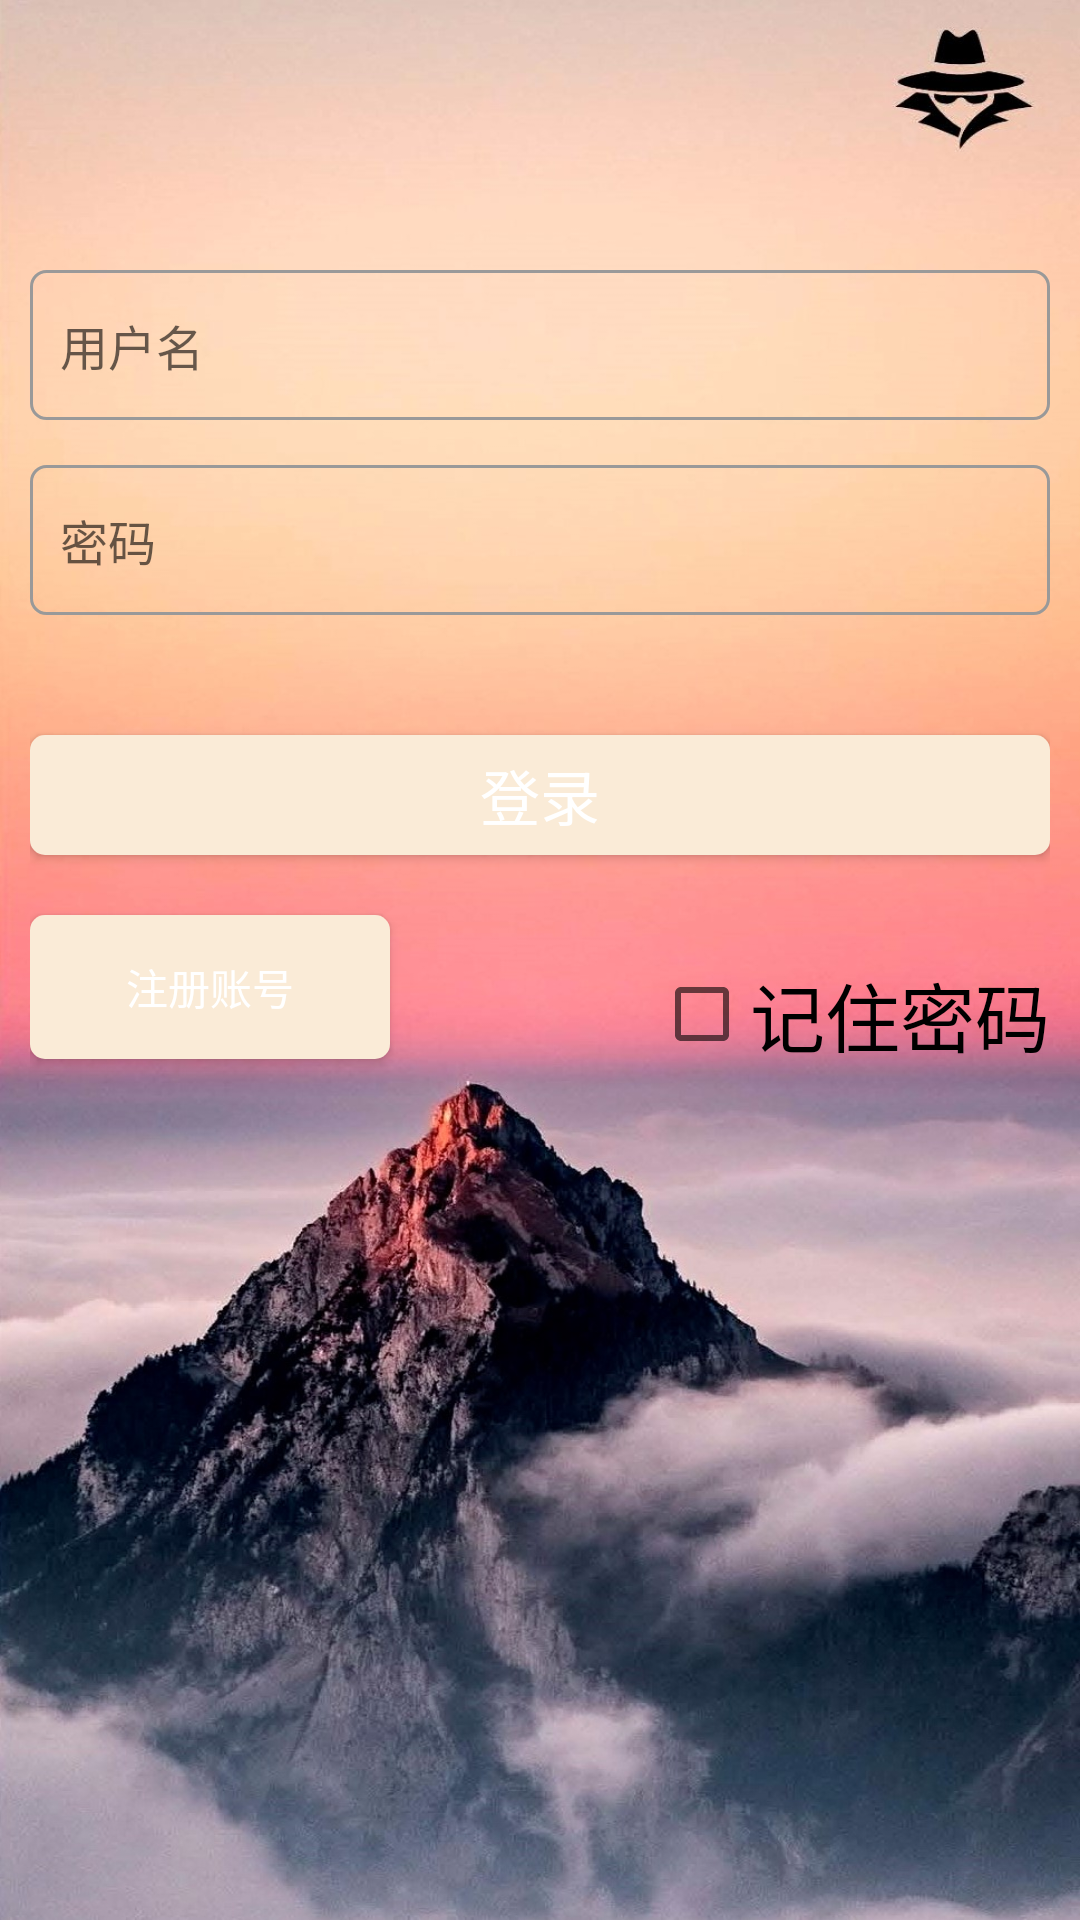

Android layout source for this screen:
<!-- AndroidManifest.xml: application theme AppTheme -->
<!-- res/layout/activity_login__activity.xml -->
<?xml version="1.0" encoding="utf-8"?>
<RelativeLayout xmlns:android="http://schemas.android.com/apk/res/android"
    android:layout_width="match_parent"
    android:layout_height="match_parent"
    android:padding="10dp"
    android:background="@drawable/background"
    >

    <EditText
        android:id="@+id/eUsername"
        android:layout_width="match_parent"
        android:layout_height="50dp"
        android:layout_marginTop="80dp"
        android:background="@drawable/bg_username"
        android:drawableLeft="@drawable/icon_user"
        android:drawablePadding="5dp"
        android:hint="用户名"
        android:maxLines="1"
        android:paddingLeft="10dp"
        android:paddingRight="10dp"

        android:textColor="#ffad33"

        android:textSize="16sp" />
    <EditText
        android:layout_below="@id/eUsername"
        android:layout_width="match_parent"
        android:layout_height="50dp"
        android:id="@+id/ePassward"
        android:textSize="16sp"
        android:layout_marginTop="15dp"
        android:textColor="#ffad33"
        android:hint="密码"
        android:inputType="textPassword"
        android:background="@drawable/bg_username"
        android:paddingLeft="10dp"
        android:paddingRight="10dp"
        android:drawableLeft="@drawable/icon_password"
        android:drawablePadding="5dp"
        android:maxLines="1"
        />
    <Button
        android:id="@+id/bLogin"
        android:layout_width="match_parent"
        android:layout_height="40dp"
        android:layout_below="@id/ePassward"
        android:layout_marginTop="40dp"
        android:background="@drawable/selector_blue"
        android:text="登录"
        android:textColor="#fff"
        android:textSize="20sp"
        />
    <Button
        android:layout_marginTop="20dp"
        android:layout_below="@id/bLogin"
        android:layout_width="120dp"
        android:layout_height="wrap_content"
        android:textColor="#fff"
        android:text="注册账号"
        android:id="@+id/cRoll"
        android:background="@drawable/selector_blue"
        />
    <CheckBox

        android:id="@+id/cb_remember_pwd"
        android:layout_below="@id/bLogin"
        android:layout_alignRight="@id/bLogin"
        android:layout_width="wrap_content"
        android:layout_height="wrap_content"
        android:text="记住密码"
        android:layout_marginTop="35dp"
        android:textSize="25sp"
        />

</RelativeLayout>
<!-- resources referenced by this layout -->
<resources>
  <!-- drawable background: jpg bitmap (drawable-xxhdpi, 252498 bytes) -->
  <!-- drawable bg_username (drawable) -->
  <?xml version="1.0" encoding="utf-8"?>
  <shape xmlns:android="http://schemas.android.com/apk/res/android"
      android:shape="rectangle"
  
      >
      <stroke
          android:width="1dp"
          android:color="#999999"
          />
      <corners
          android:radius="5dp"/>
  </shape>
  <!-- drawable selector_blue (drawable) -->
  <?xml version="1.0" encoding="utf-8"?>
  <selector xmlns:android="http://schemas.android.com/apk/res/android">
      <item android:state_pressed="true">
          <shape>
              <solid android:color="#00BCD4"
                  />
              <corners
                  android:radius="5dp"/>
          </shape>
      </item>
  
      <item android:state_pressed="false">
          <shape>
              <solid android:color="#FAEBD7"
                  />
              <corners
                  android:radius="5dp"/>
          </shape>
      </item>
  
  
  </selector>
  <style name="AppTheme" parent="Theme.AppCompat.Light.DarkActionBar">
          
          <item name="colorPrimary">@color/colorPrimary</item>
          <item name="colorPrimaryDark">@color/colorPrimaryDark</item>
          <item name="colorAccent">@color/colorAccent</item>
      </style>
  <color name="colorPrimary">#7adfb8</color>
  <color name="colorPrimaryDark">#7adfb8</color>
  <color name="colorAccent">#33cc99</color>
</resources>
